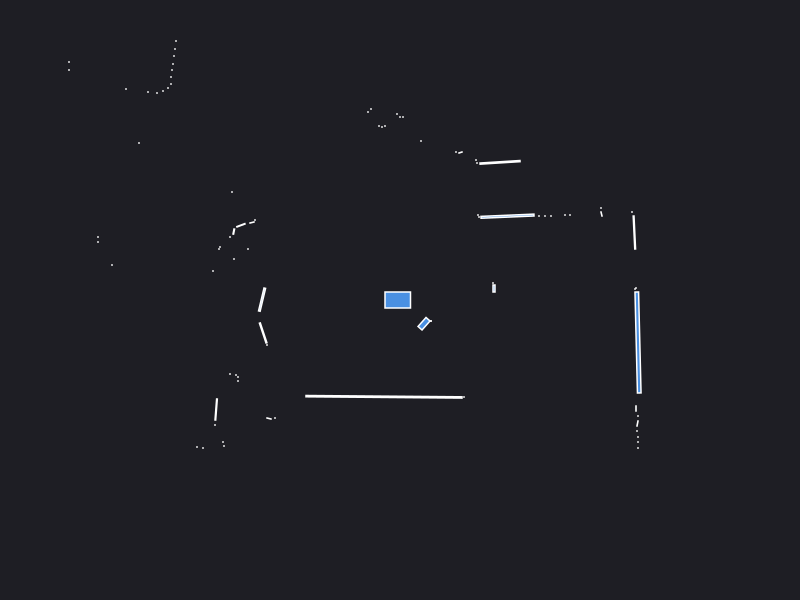

Source data for this figure (header and first rows):
0.000000	0.000000	0.049500
2.36	0.12	0.000441
2.35	0.11	0.000441
0.94	0.115	0.003600
0.93	0.17	0.000441
2.344	0.6749	0.01533
2.32	0.88	0.000441
2.015	0.86	0.001866
2.01	0.92	0.000441
1.7	0.85	0.000441
1.65	0.85	0.000441
1.51	0.84	0.000441
1.45	0.84	0.000441
1.39	0.84	0.000441
1.075	0.8382	0.03381
0.79	0.83	0.000441
0.78	0.85	0.000441
1	1.377	0.02388
0.77	1.37	0.000441
0.76	1.4	0.000441
0.605	1.475	0.001557
0.56	1.48	0.000441
1.34	4.98	0.000441
0.89	4.1	0.000441
0.82	4.1	0.000441
0.21	1.59	0.000441
0.63	6.47	0.000441
0.53	6.46	0.000441
0.42	6.46	0.000441
0.31	6.46	0.000441
0.03	1.83	0.000441
-0.000000	1.83	0.000441
-0.03	1.86	0.000441
-0.15	1.74	0.000441
-0.18	1.73	0.000441
-0.21	1.74	0.000441
-0.29	1.91	0.000441
-0.32	1.88	0.000441
-0.65	3.2	0.000441
-0.71	3.2	0.000441
-0.76	3.2	0.000441
-0.82	3.2	0.000441
-0.87	3.2	0.000441
-0.93	3.2	0.000441
-0.99	3.2	0.000441
-1.05	3.21	0.000441
-1.11	3.21	0.000441
-1.17	3.21	0.000441
-1.23	3.22	0.000441
-1.3	3.22	0.000441
-1.36	3.23	0.000441
-1.43	3.23	0.000441
-1.5	3.25	0.000441
-1.58	3.27	0.000441
-2.67	4.9	0.000441
-2.68	4.72	0.000441
-2.69	4.56	0.000441
-2.71	4.43	0.000441
-2.35	3.57	0.000441
-2.39	3.5	0.000441
-2.66	3.64	0.000441
... 60 more rows
